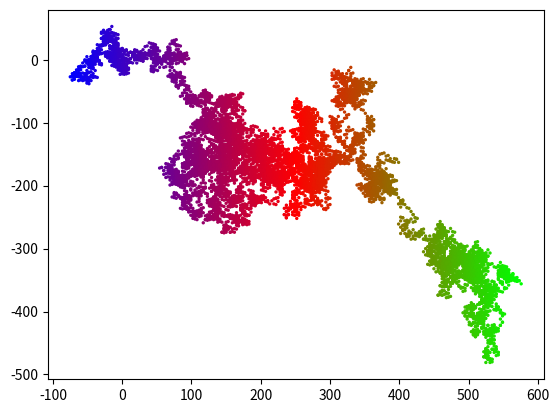

Reproduce this figure in Python. (Note: this script raises an exception after producing the figure.)
# -*- coding: utf-8 -*-
"""
Created on Sun Aug  1 21:03:27 2021

@author: 202107008
"""

import matplotlib.pyplot as plt
import random

def loc(index):
    x_mov = random.choice([-3, 3])
    xloc = x[index-1] + x_mov
    y_mov = random.choice([-5, -1, 1, 5])
    yloc = y[index-1] + y_mov
    
    x.append(xloc)
    y.append(yloc)
    
    
num = 10000
x = [0]
y = [0]

while True:
    for i in range(1, num):
        loc(i)
        
    t = x
    plt.scatter(x, y, s=2, c=t, cmap='brg')
    plt.show()
    y0Rn = input("是否繼續? (y/n) ")
    if y0Rn == 'n' or y0Rn == 'N':
        break
    else:
        x[0] = x[num-1]
        y[0] = y[num-1]
        del x[1:]
        del y[1:]
        
        